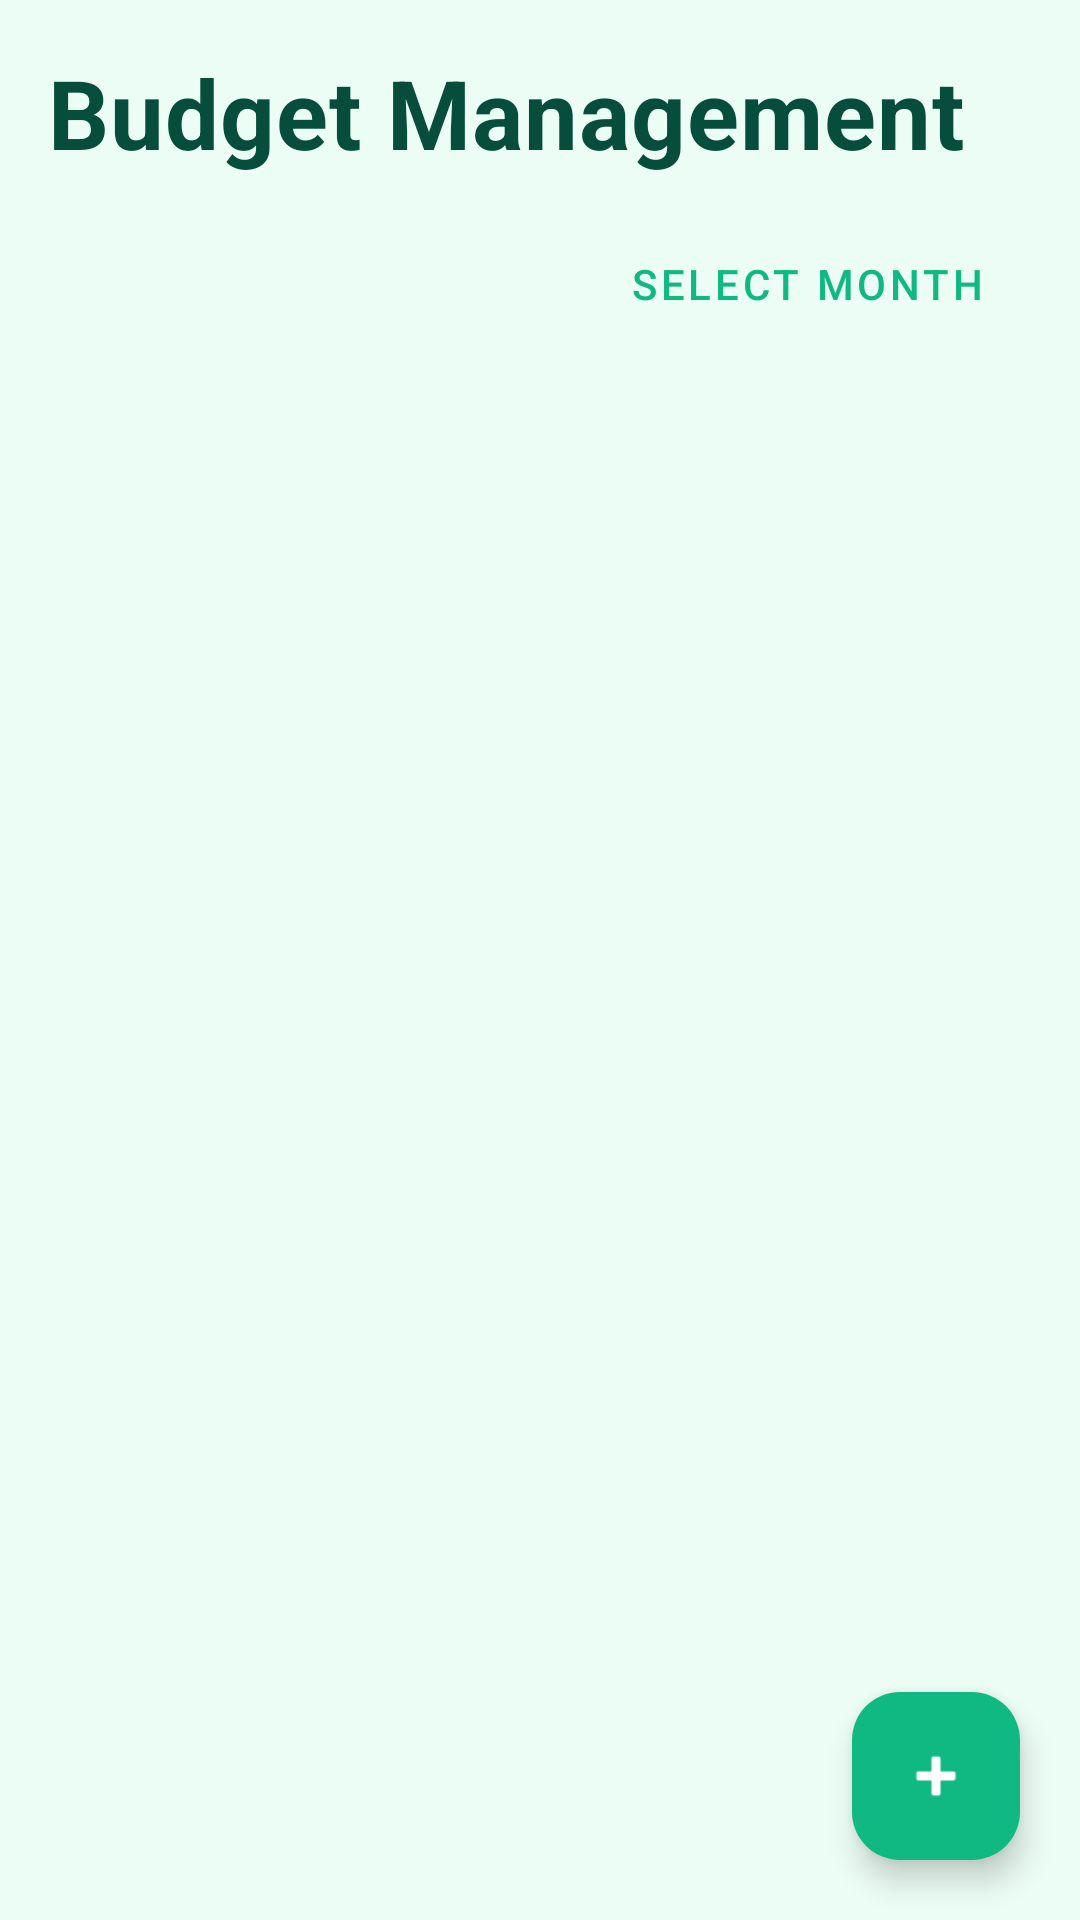

Android layout source for this screen:
<!-- AndroidManifest.xml: application theme Theme.CampusExpense -->
<!-- res/layout/fragment_budget.xml -->
<?xml version="1.0" encoding="utf-8"?>
<androidx.coordinatorlayout.widget.CoordinatorLayout xmlns:android="http://schemas.android.com/apk/res/android"
    xmlns:app="http://schemas.android.com/apk/res-auto"
    android:layout_width="match_parent"
    android:layout_height="match_parent"
    android:background="@color/color_surface_light">

    <androidx.core.widget.NestedScrollView
        android:layout_width="match_parent"
        android:layout_height="match_parent"
        android:fillViewport="true">

        <LinearLayout
            android:layout_width="match_parent"
            android:layout_height="wrap_content"
            android:orientation="vertical"
            android:padding="16dp">

            <TextView
                android:layout_width="match_parent"
                android:layout_height="wrap_content"
                android:text="@string/budget_management"
                android:textSize="32sp"
                android:textStyle="bold"
                android:textColor="@color/text_primary"
                android:layout_marginBottom="16dp"
                android:letterSpacing="0.01" />

            <LinearLayout
                android:layout_width="match_parent"
                android:layout_height="wrap_content"
                android:orientation="horizontal"
                android:layout_marginBottom="12dp">













                <com.google.android.material.button.MaterialButton
                    android:id="@+id/btnSelectMonth"
                    style="@style/Widget.MaterialComponents.Button.TextButton"
                    android:layout_width="0dp"
                    android:layout_height="wrap_content"
                    android:layout_weight="1"
                    android:gravity="right"
                    android:paddingStart="16dp"
                    android:paddingEnd="16dp"
                    android:text="@string/select_month"
                    android:textSize="14sp" />
            </LinearLayout>

            <TextView
                android:id="@+id/emptyView"
                android:layout_width="match_parent"
                android:layout_height="wrap_content"
                android:text="@string/no_budget"
                android:textSize="16sp"
                android:textColor="@color/color_gray_9e"
                android:gravity="center"
                android:padding="48dp"
                android:visibility="gone" />

            <androidx.recyclerview.widget.RecyclerView
                android:id="@+id/recyclerView"
                android:layout_width="match_parent"
                android:layout_height="wrap_content"
                android:clipToPadding="false"
                android:paddingBottom="80dp" />

        </LinearLayout>

    </androidx.core.widget.NestedScrollView>

    <com.google.android.material.floatingactionbutton.FloatingActionButton
        android:id="@+id/fabAdd"
        android:layout_width="wrap_content"
        android:layout_height="wrap_content"
        android:layout_gravity="bottom|end"
        android:layout_margin="20dp"
        android:src="@android:drawable/ic_input_add"
        app:tint="@color/white"
        app:backgroundTint="@color/primary"
        app:elevation="6dp" />

</androidx.coordinatorlayout.widget.CoordinatorLayout>
<!-- resources referenced by this layout -->
<resources>
  <color name="color_gray_9e">#9CA3AF</color>
  <color name="color_surface_light">#ECFDF5</color>
  <color name="primary">#10B981</color>
  <color name="text_primary">#064E3B</color>
  <color name="white">#FFFFFFFF</color>
  <string name="all_categories">All Categories</string>
  <string name="budget_management">Budget Management</string>
  <string name="no_budget">No Budget</string>
  <string name="select_month">Select Month</string>
  <style name="Theme.CampusExpense" parent="Base.Theme.CampusExpense" />
  <style name="Base.Theme.CampusExpense" parent="Theme.Material3.DayNight.NoActionBar">
          
          <item name="colorPrimary">@color/primary</item>
          <item name="colorOnPrimary">@color/white</item>
          <item name="colorPrimaryContainer">@color/primary_light</item>
          <item name="colorOnPrimaryContainer">@color/primary_dark</item>
          
          
          <item name="colorSecondary">@color/accent</item>
          <item name="colorOnSecondary">@color/white</item>
          <item name="colorSecondaryContainer">@color/primary_light</item>
          <item name="colorOnSecondaryContainer">@color/accent_dark</item>
          
          
          <item name="colorSurface">@color/surface</item>
          <item name="colorOnSurface">@color/text_primary</item>
          <item name="colorSurfaceVariant">@color/background</item>
          <item name="colorOnSurfaceVariant">@color/text_secondary</item>
          
          
          <item name="android:colorBackground">@color/background</item>
          <item name="colorOnBackground">@color/text_primary</item>
          
          
          <item name="colorError">@color/error</item>
          <item name="colorOnError">@color/white</item>
          
          
          
          
      </style>
  <color name="primary_light">#6EE7B7</color>
  <color name="primary_dark">#047857</color>
  <color name="accent">#F59E0B</color>
  <color name="accent_dark">#B45309</color>
  <color name="surface">#FFFFFF</color>
  <color name="background">#F0FDF4</color>
  <color name="text_secondary">#374151</color>
  <color name="error">#EF4444</color>
</resources>
